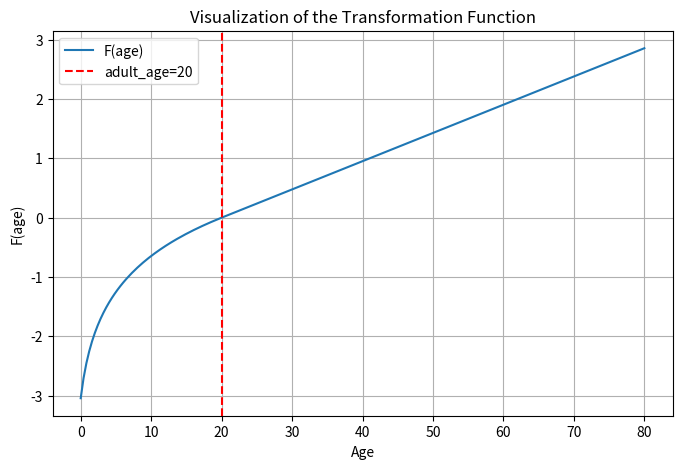

This figure's Python source:
import numpy as np
import matplotlib.pyplot as plt

# Define the adult age threshold
adult_age = 20

# Define the transformation function F(age)
def F(age):
    if age <= adult_age:
        return np.log(age + 1) - np.log(adult_age + 1)
    else:
        return (age - adult_age) / (adult_age + 1)

# Generate a range of ages to visualize
ages = np.linspace(0, 80, 200)  # 200 points from age=0 to age=80

# Compute F(age) for each point
values = [F(age) for age in ages]

# Plot the function
plt.figure(figsize=(8, 5))
plt.plot(ages, values, label='F(age)')
plt.axvline(adult_age, color='red', linestyle='--', label='adult_age=20')

plt.xlabel('Age')
plt.ylabel('F(age)')
plt.title('Visualization of the Transformation Function')
plt.grid(True)
plt.legend()
plt.show()
